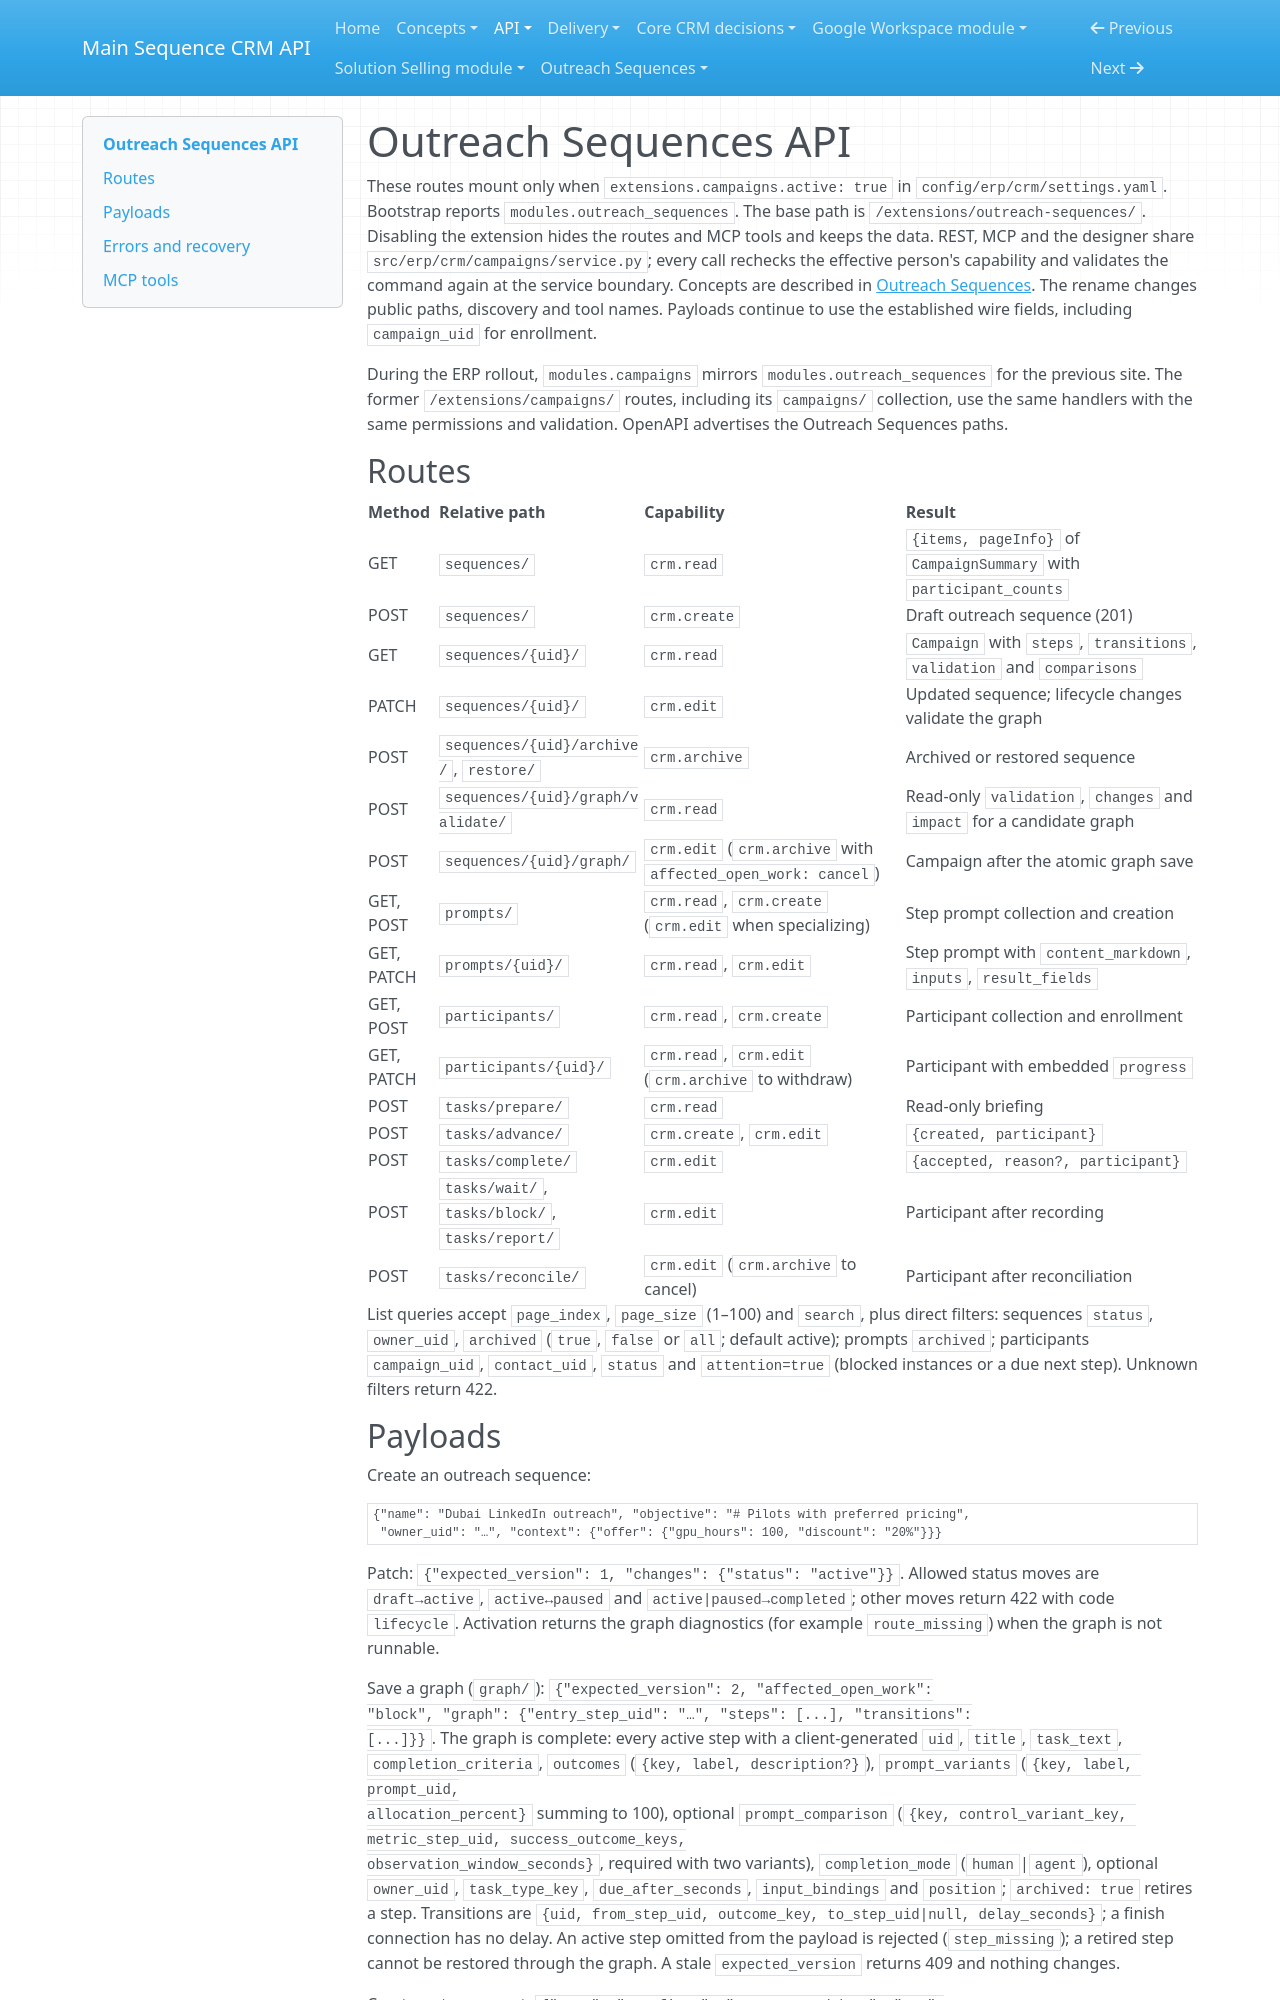

repository: MainSequenceCorp/MainSequenceCRMAPI · page: api/outreach-sequences/index.html · generator: mkdocs

# Outreach Sequences API

These routes mount only when `extensions.campaigns.active: true` in
`config/erp/crm/settings.yaml`. Bootstrap reports `modules.outreach_sequences`.
The base path is `/extensions/outreach-sequences/`. Disabling the extension hides the routes and
MCP tools and keeps the data. REST, MCP and the designer share
`src/erp/crm/campaigns/service.py`; every call rechecks the effective person's
capability and validates the command again at the service boundary. Concepts
are described in [Outreach Sequences](../concepts/outreach-sequences.md).
The rename changes public paths, discovery and tool names. Payloads continue to
use the established wire fields, including `campaign_uid` for enrollment.

During the ERP rollout, `modules.campaigns` mirrors
`modules.outreach_sequences` for the previous site. The former
`/extensions/campaigns/` routes, including its `campaigns/` collection,
use the same handlers with the same permissions and validation. OpenAPI
advertises the Outreach Sequences paths.

## Routes

| Method | Relative path | Capability | Result |
| --- | --- | --- | --- |
| GET | `sequences/` | `crm.read` | `{items, pageInfo}` of `CampaignSummary` with `participant_counts` |
| POST | `sequences/` | `crm.create` | Draft outreach sequence (201) |
| GET | `sequences/{uid}/` | `crm.read` | `Campaign` with `steps`, `transitions`, `validation` and `comparisons` |
| PATCH | `sequences/{uid}/` | `crm.edit` | Updated sequence; lifecycle changes validate the graph |
| POST | `sequences/{uid}/archive/`, `restore/` | `crm.archive` | Archived or restored sequence |
| POST | `sequences/{uid}/graph/validate/` | `crm.read` | Read-only `validation`, `changes` and `impact` for a candidate graph |
| POST | `sequences/{uid}/graph/` | `crm.edit` (`crm.archive` with `affected_open_work: cancel`) | Campaign after the atomic graph save |
| GET, POST | `prompts/` | `crm.read`, `crm.create` (`crm.edit` when specializing) | Step prompt collection and creation |
| GET, PATCH | `prompts/{uid}/` | `crm.read`, `crm.edit` | Step prompt with `content_markdown`, `inputs`, `result_fields` |
| GET, POST | `participants/` | `crm.read`, `crm.create` | Participant collection and enrollment |
| GET, PATCH | `participants/{uid}/` | `crm.read`, `crm.edit` (`crm.archive` to withdraw) | Participant with embedded `progress` |
| POST | `tasks/prepare/` | `crm.read` | Read-only briefing |
| POST | `tasks/advance/` | `crm.create`, `crm.edit` | `{created, participant}` |
| POST | `tasks/complete/` | `crm.edit` | `{accepted, reason?, participant}` |
| POST | `tasks/wait/`, `tasks/block/`, `tasks/report/` | `crm.edit` | Participant after recording |
| POST | `tasks/reconcile/` | `crm.edit` (`crm.archive` to cancel) | Participant after reconciliation |

List queries accept `page_index`, `page_size` (1–100) and `search`, plus direct
filters: sequences `status`, `owner_uid`, `archived` (`true`, `false` or
`all`; default active); prompts `archived`; participants `campaign_uid`,
`contact_uid`, `status` and `attention=true` (blocked instances or a due next
step). Unknown filters return 422.
